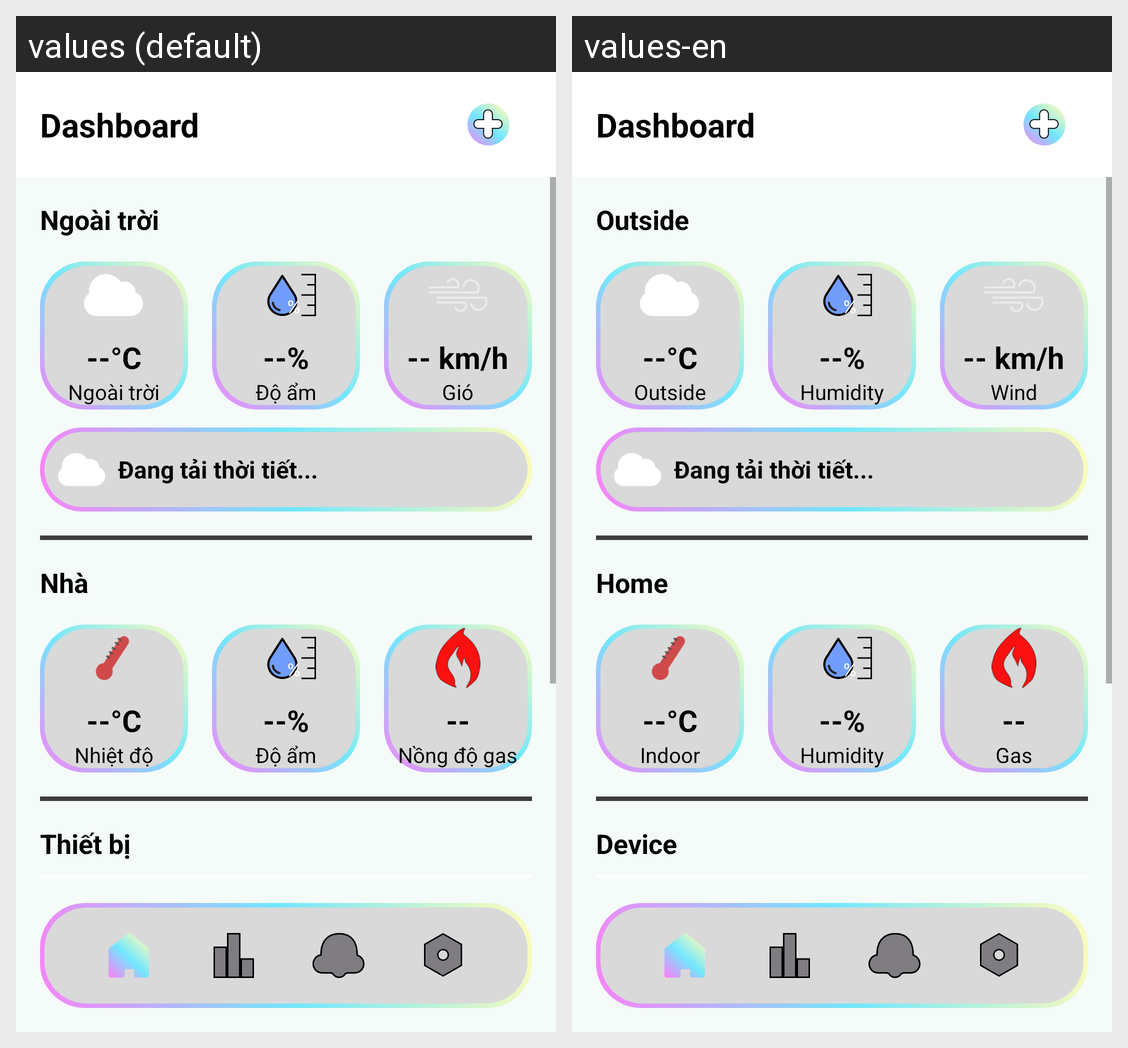

This grid shows one Android layout under two languages. Give, for every string resource on the screen, its name, the default text and each shown locale's text.
Android screen res/layout/activity_dashboard.xml rendered under 2 locales, left to right: values (default), values-en. Device: Nexus 5 (rendered at 1080×1920; each locale shown at half size, 540×960, under a caption strip naming it); theme Theme.MyApplication.
Strings drawn on this screen, with the default value and each locale's value (text and hints the layout hard-codes, and strings that could not be matched under every locale, appear in the picture but are not listed):

dashboard
  values: Dashboard
  values-en: Dashboard

outside
  values: Ngoài trời
  values-en: Outside

humidity
  values: Độ ẩm
  values-en: Humidity

wind
  values: Gió
  values-en: Wind

home
  values: Nhà
  values-en: Home

indoor
  values: Nhiệt độ
  values-en: Indoor

hum_indoor
  values: Độ ẩm
  values-en: Humidity

gas
  values: Nồng độ gas
  values-en: Gas

device
  values: Thiết bị
  values-en: Device
